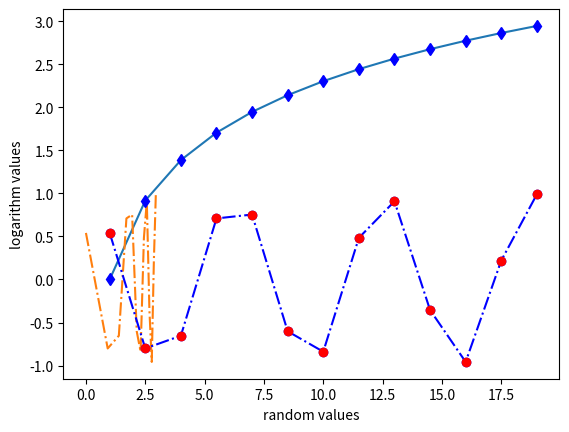

Generate this figure with matplotlib:
import matplotlib.pyplot as plt
import numpy as np
a=np.arange(1,20,1.5)
b=np.log(a)
plt. plot(a,b)
plt.xlabel('random values')
plt.ylabel('logarithm values')
plt.show()
c=np.cos(a)
plt.plot(b,c,linestyle="dashdot")
plt.show()
plt.plot(a,c,'bo',linestyle='dashdot')
plt.show()
plt.plot(a,b,'bd')
plt.plot(a,c,'ro')
plt.show()
